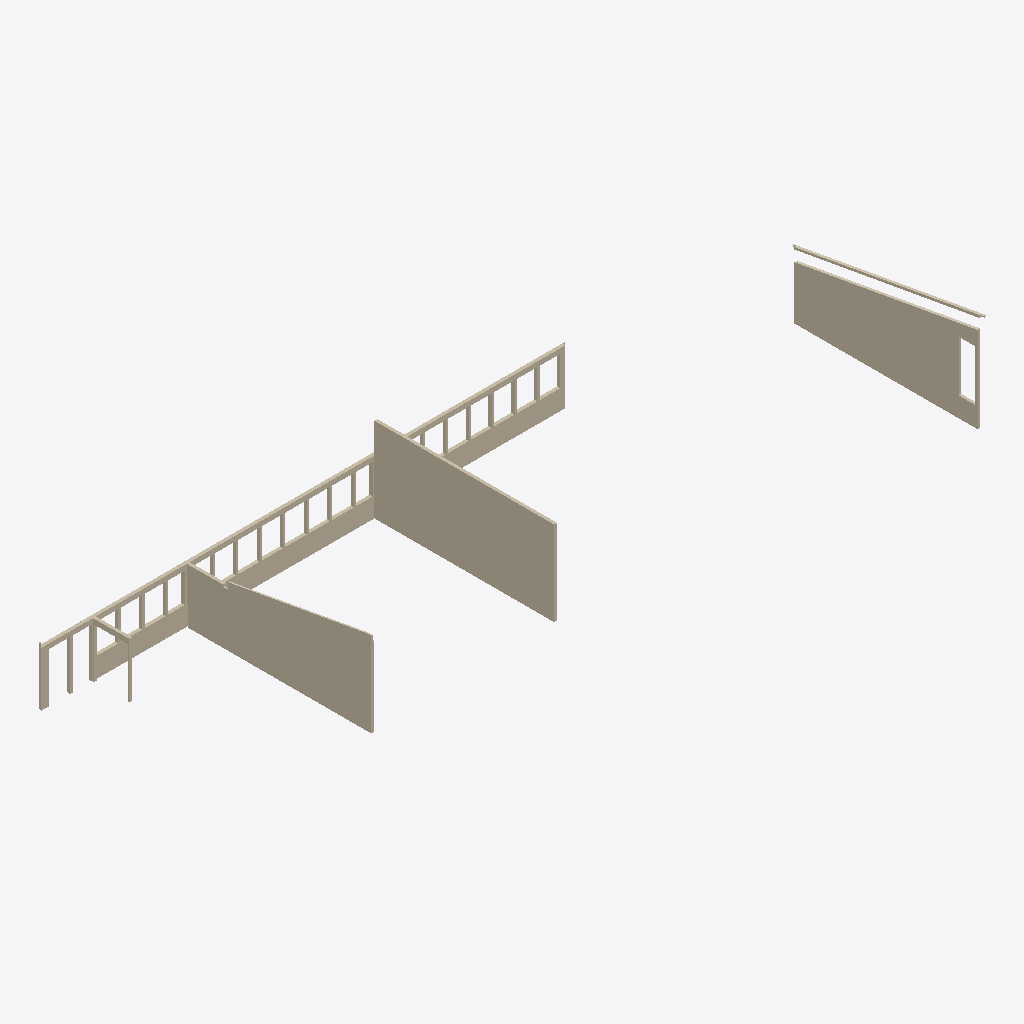
Isometric view of an IFC building model (IFC-SPF (STEP), schema IFC2X3, length unit millimetre), seen from the south-west, elements coloured by IFC class: 5 walls (beige).
Extent 30.4 m × 9.9 m × 4.3 m (x, y, z). Storeys (1): g at 68.00 m. Elements (5): 5 IfcWall.

HEADER;
FILE_DESCRIPTION(('ViewDefinition [CoordinationView_V2.0, QuantityTakeOffAddOnView, SpaceBoundary2ndLevelAddOnView]'),'2;1');
FILE_NAME('479--walls--missing-subtractions.ifc (Edited by simplebim 7.1 - Evaluation)','2018-05-30T11:33:39',(''),(''),'The EXPRESS Data Manager Version 5.02.0100.09 : ','IFC file generated by GRAPHISOFT ARCHICAD-64 20.','Arkitekten');
FILE_SCHEMA(('IFC2X3'));
ENDSEC;
DATA;
#162=IFCPROJECT('y',#8,'','',$,$,'',(#25),#1401);
#163=IFCSITE('z',#8,'b',$,'',#1304,$,$,.ELEMENT.,(59,55,52,428000),(10,42,27,972000),64500.0,$,#164);
#7=IFCBUILDING('x',#8,'','','',#1306,$,$,.ELEMENT.,$,$,#19);
#20=IFCBUILDINGSTOREY('1',#8,'g',$,'',#1311,$,$,.ELEMENT.,68000.0);
#951=IFCWALL('eeeeeeeeeeeeeeeeeeeeee',#8,'',$,'',#1398,#952,'');
#351=IFCWALL('bbbbbbbbbbbbbbbbbbbbbb',#8,'',$,'',#1320,#352,'');
#165=IFCWALL('aaaaaaaaaaaaaaaaaaaaaa',#8,'',$,'',#1314,#166,'');
#690=IFCWALL('cccccccccccccccccccccc',#8,'',$,'',#1389,#691,'');
#897=IFCWALL('dddddddddddddddddddddd',#8,'',$,'',#1392,#898,'');
ENDSEC;
